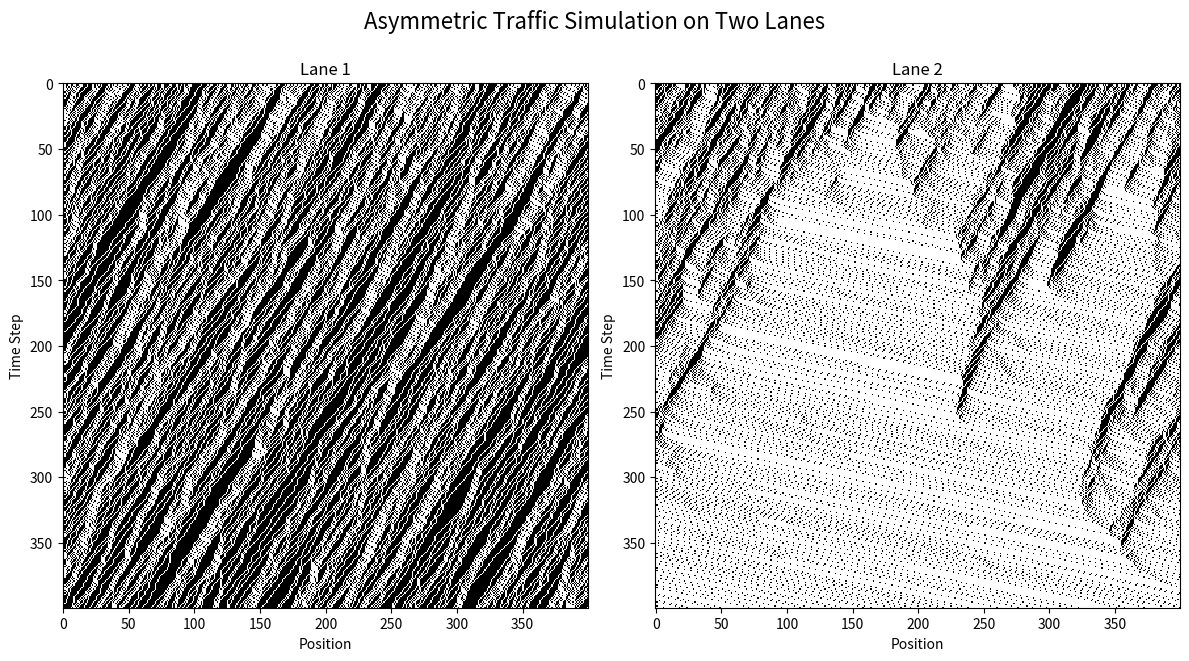
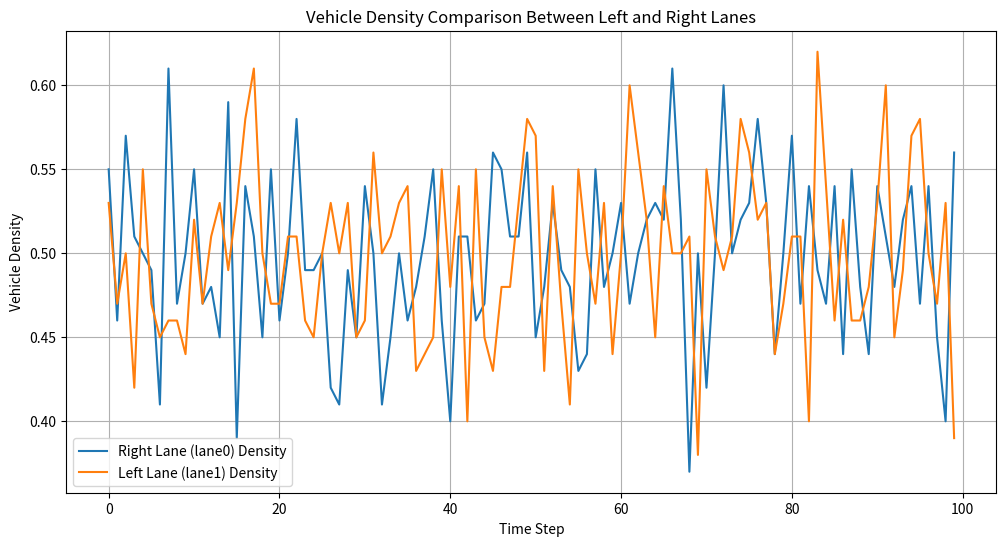

The script that saved these images, in order:
#%%Two Lanes Models
import numpy as np
import matplotlib.pyplot as plt
import matplotlib.animation as animation

# Set model parameters
road_length = 400  # Length of the road
max_speed = 5  # vmax
deceleration_prob = 0.3  # Randomization
steps = 400  # Number of simulation steps
car_density = 0.5  # Density of cars
l_back = 5  # l_o_back
P_change = 1  # Probability of changing lanes

# Update function for a single lane
def update_road_single_lane(road, max_speed, deceleration_prob):
    new_road = -np.ones_like(road)
    for i, speed in enumerate(road):
        if speed >= 0:
            distance = 1
            while road[(i + distance) % road_length] == -1 and distance <= max_speed:
                distance += 1
                
            if speed < max_speed and distance > speed + 1:
                speed += 1
            
            speed = min(speed, distance - 1)

            if speed > 0 and np.random.rand() < deceleration_prob:
                speed -= 1

            new_road[(i + speed) % road_length] = speed
    return new_road

# Initialize road function for two lanes
def initialize_road_two_lanes(density):
    roads = [-np.ones(road_length, dtype=int) for _ in range(2)]  # Two lanes
    for road in roads:
        initial_cars = np.random.choice(range(road_length), size=int(density * road_length), replace=False)
        road[initial_cars] = np.random.randint(0, max_speed + 1, size=len(initial_cars))
    return roads

# Calculate gaps
def calculate_gaps(road, position):
    gap = 1
    while road[(position + gap) % road_length] == -1 and gap <= max_speed:
        gap += 1
    return gap

# Calculate backward gaps
def calculate_backward_gaps(road, position):
    gap_back = 1
    while road[(position - gap_back) % road_length] == -1 and gap_back <= l_back:
        gap_back += 1
    return gap_back

# Check and perform lane changes
def check_and_perform_lane_changes(roads, l, l_o, l_back, P_change):
    new_roads = [road.copy() for road in roads]  # Copy roads to avoid in-place modification
    for lane in range(2):
        other_lane = 1 - lane
        for i, speed in enumerate(roads[lane]):
            if speed >= 0:
                gap = calculate_gaps(roads[lane], i)
                gap_o = calculate_gaps(roads[other_lane], i)
                gap_o_back = calculate_backward_gaps(roads[other_lane], i)  # Use the corrected backward gap calculation
                
                if gap < l and gap_o > l_o and gap_o_back > l_back and np.random.rand() < P_change:
                    # Move car to the other lane
                    new_roads[other_lane][i] = roads[lane][i]
                    new_roads[lane][i] = -1
    return new_roads

# Simulate traffic for two lanes
def simulate_traffic_two_lanes(roads, steps, max_speed, deceleration_prob, l, l_o, l_back, P_change):
    road_states = [[], []]
    for _ in range(steps):
        roads = check_and_perform_lane_changes(roads, max_speed + 1, max_speed + 1, l_back, P_change)
        for lane in range(2):
            road_states[lane].append(roads[lane].copy())
            roads[lane] = update_road_single_lane(roads[lane], max_speed, deceleration_prob)
    return road_states

# Initialize two lanes with specific density
roads = initialize_road_two_lanes(car_density)

#%%Asymmetric Model

def check_and_perform_lane_changes_asymmetric(roads, l, l_o, l_back, P_change, asymmetric=False):
    for lane in range(2):
        other_lane = 1 - lane
        for i, speed in enumerate(roads[lane]):
            if speed >= 0:
                gap = calculate_gaps(roads[lane], i)
                gap_o = calculate_gaps(roads[other_lane], i)
                gap_o_back = calculate_backward_gaps(roads[other_lane], i)
                

                if lane == 0 and gap < l and gap_o > l_o and gap_o_back > l_back and np.random.rand() < P_change:
                    roads[other_lane][i] = speed
                    roads[lane][i] = -1
                elif lane == 1 and gap_o_back > l_back:
                    roads[other_lane][i] = speed
                    roads[lane][i] = -1
    return roads


# Use the asymmetric lane change function in the simulation
def simulate_traffic_two_lanes_asymmetric(roads, steps, max_speed, deceleration_prob, l, l_o, l_back, P_change):
    road_states = [[], []]
    for _ in range(steps):
        roads = check_and_perform_lane_changes_asymmetric(roads, max_speed + 1, max_speed + 1, l_back, P_change)
        for lane in range(2):
            road_states[lane].append(roads[lane].copy())
            roads[lane] = update_road_single_lane(roads[lane], max_speed, deceleration_prob)
    return road_states

# Initialize two lanes with specific density
roads = initialize_road_two_lanes(car_density)

# Simulate traffic using the asymmetric model
road_states_speed_asymmetric = simulate_traffic_two_lanes_asymmetric(roads, steps, max_speed, deceleration_prob, max_speed + 1, max_speed + 1, l_back, P_change)

# Plotting remains the same as before
# Plotting with new requirements and adding a big title for asymmetric model
fig, axs = plt.subplots(1, 2, figsize=(12, 7))  # Adjusted for side-by-side subplots (1*2 layout)
cmap_binary = plt.cm.get_cmap('binary')  # Using binary colormap for black and white representation

for i, ax in enumerate(axs):
    ax.set_xlabel("Position")
    ax.set_ylabel("Time Step")
    # Convert road states to binary for black and white representation
    binary_road_states = np.array(road_states_speed_asymmetric[i]) >= 0
    img = ax.imshow(binary_road_states, cmap=cmap_binary, interpolation="nearest", animated=True)
    ax.set_title(f"Lane {i+1}")

plt.tight_layout()
fig.suptitle("Asymmetric Traffic Simulation on Two Lanes", fontsize=16)  # Adding a big title to the whole figure
plt.show()


#%%Density between left and right

# 示例数据：使用随机生成的数据模拟车辆密度变化
# 在实际应用中，这里应替换为模拟得到的具体车辆状态数据
steps = 100
road_length = 100
# 生成随机的车辆存在状态模拟结果，用于示例
road_states_speed_asymmetric = [
    np.random.randint(0, 2, size=(steps, road_length)),  # lane0 (右车道)
    np.random.randint(0, 2, size=(steps, road_length))   # lane1 (左车道)
]

# 计算每个时间步的车辆密度
density_lane0 = road_states_speed_asymmetric[0].sum(axis=1) / road_length
density_lane1 = road_states_speed_asymmetric[1].sum(axis=1) / road_length

# 作图对比左右两车道的车辆密度
time_steps = np.arange(steps)
plt.figure(figsize=(12, 6))
plt.plot(time_steps, density_lane0, label='Right Lane (lane0) Density')
plt.plot(time_steps, density_lane1, label='Left Lane (lane1) Density')
plt.xlabel('Time Step')
plt.ylabel('Vehicle Density')
plt.title('Vehicle Density Comparison Between Left and Right Lanes')
plt.legend()
plt.grid(True)
plt.show()
